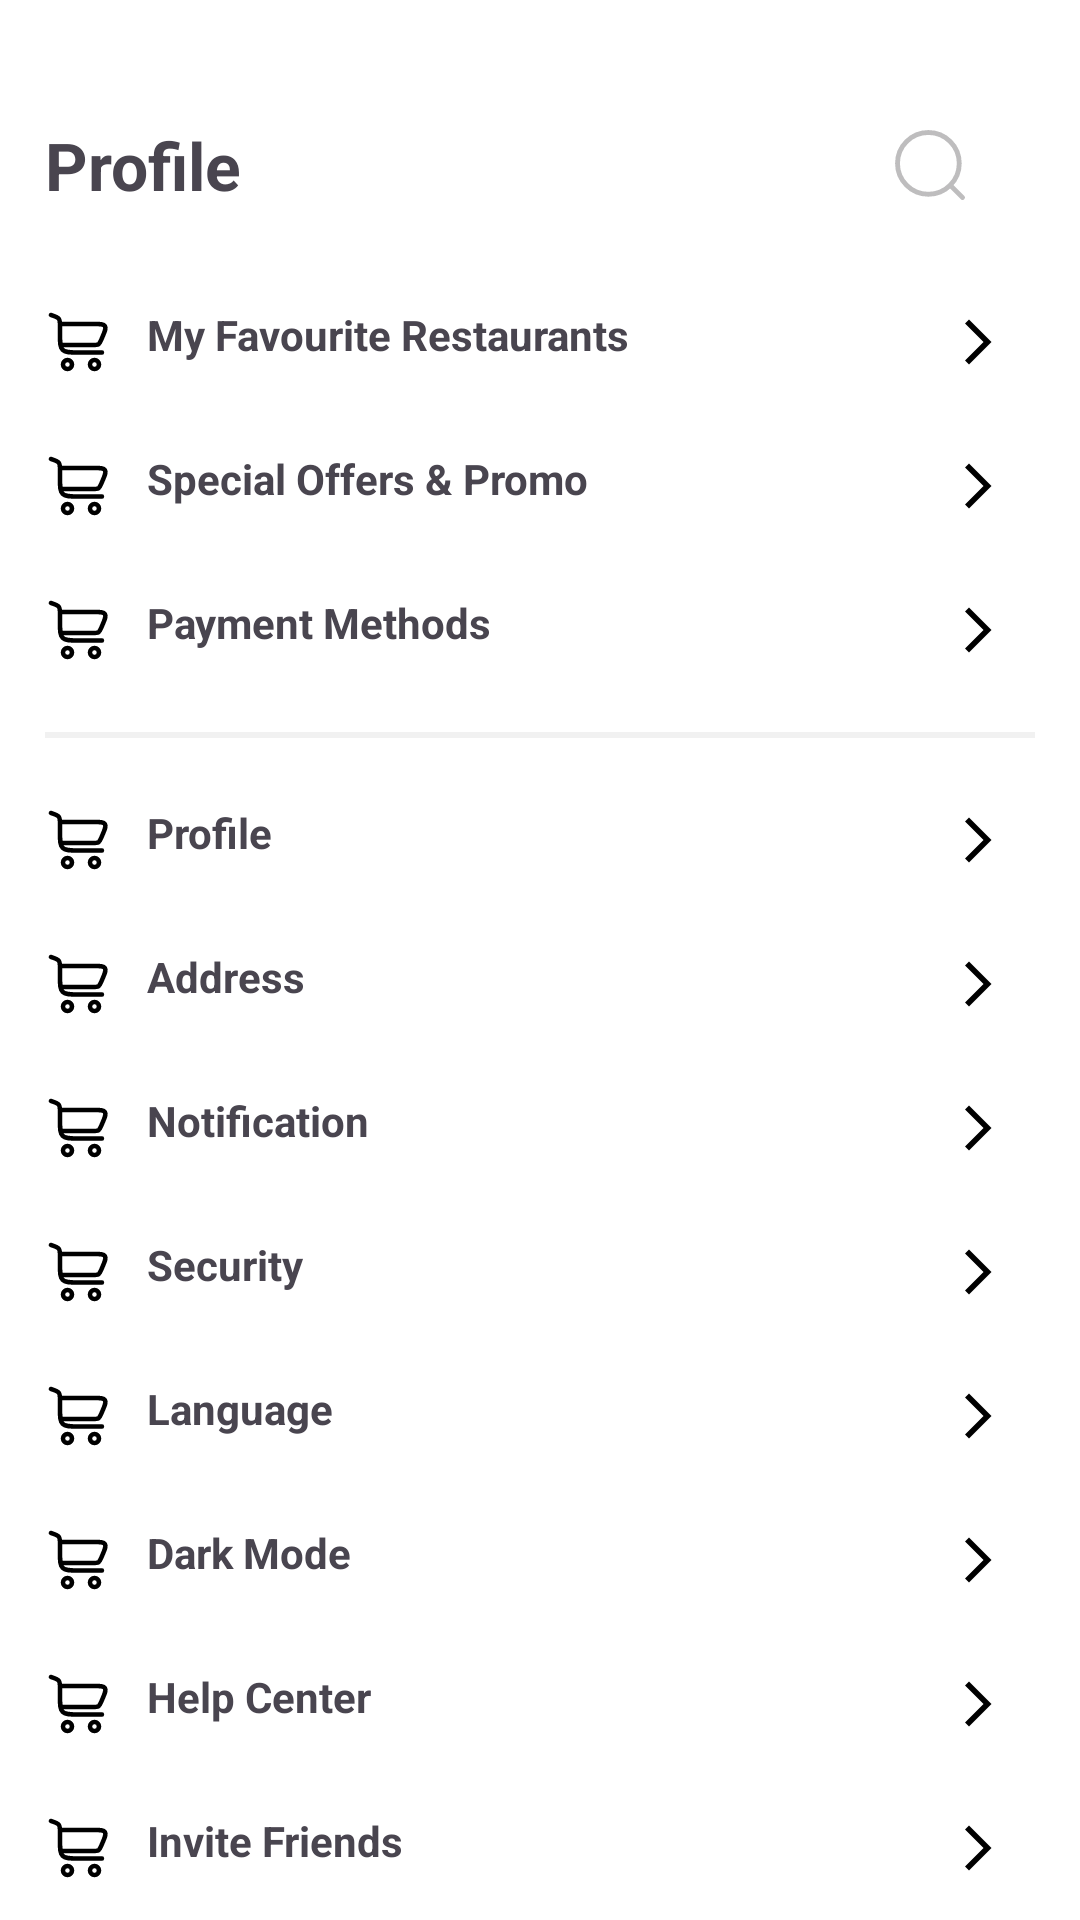

Produce the Android XML layout that renders to this screen, including the resource entries it uses.
<!-- AndroidManifest.xml: application theme Theme.NexusFood -->
<!-- res/layout/fragment_profile.xml -->
<?xml version="1.0" encoding="utf-8"?>
<androidx.core.widget.NestedScrollView
    xmlns:android="http://schemas.android.com/apk/res/android"
    xmlns:tools="http://schemas.android.com/tools"
    android:layout_width="match_parent"
    android:layout_height="match_parent"
    xmlns:app="http://schemas.android.com/apk/res-auto"
    android:orientation="vertical"
    tools:context=".fragments.mainfragments.ProfileFragment">

    <LinearLayout
        android:layout_width="match_parent"
        android:layout_height="match_parent"
        android:orientation="vertical">

        <LinearLayout
            android:layout_marginTop="20dp"
            android:layout_marginHorizontal="15dp"
            android:layout_width="match_parent"
            android:layout_height="wrap_content"
            android:orientation="horizontal">
            <TextView
                android:layout_gravity="center_vertical"
                android:textStyle="bold"
                android:textSize="22sp"
                android:layout_width="wrap_content"
                android:layout_height="wrap_content"
                android:text="Profile"/>
            <View
                android:layout_width="0dp"
                android:layout_height="0dp"
                android:layout_weight="1"/>
            <com.google.android.material.imageview.ShapeableImageView
                style="@style/ShapeAbleImageView"
                app:strokeWidth="0dp"
                android:background="@drawable/bg_ripple"
                android:clickable="true"
                android:focusable="true"
                android:stateListAnimator="@animator/button_statelist_anim"
                app:shapeAppearanceOverlay="@style/CircleImage"
                android:src="@drawable/search_icon"
                app:contentPadding="12dp"/>
        </LinearLayout>

        <TextView
            android:drawablePadding="10dp"
            android:paddingEnd="10dp"
            android:background="@drawable/bg_ripple"
            android:drawableEnd="@drawable/baseline_arrow_forward_ios_24"
            android:drawableStart="@drawable/cart_icon"
            android:textStyle="bold"
            android:clickable="true"
            android:focusable="true"
            android:layout_marginHorizontal="15dp"
            android:layout_width="match_parent"
            android:layout_height="wrap_content"
            android:paddingVertical="12dp"
            android:text="My Favourite Restaurants"/>
        <TextView
            android:drawablePadding="10dp"
            android:paddingEnd="10dp"
            android:background="@drawable/bg_ripple"
            android:drawableEnd="@drawable/baseline_arrow_forward_ios_24"
            android:drawableStart="@drawable/cart_icon"
            android:textStyle="bold"
            android:clickable="true"
            android:focusable="true"
            android:layout_marginHorizontal="15dp"
            android:layout_width="match_parent"
            android:layout_height="wrap_content"
            android:paddingVertical="12dp"
            android:text="Special Offers &amp; Promo"/>
        <TextView
            android:drawablePadding="10dp"
            android:paddingEnd="10dp"
            android:background="@drawable/bg_ripple"
            android:clickable="true"
            android:focusable="true"
            android:drawableEnd="@drawable/baseline_arrow_forward_ios_24"
            android:drawableStart="@drawable/cart_icon"
            android:textStyle="bold"
            android:layout_marginHorizontal="15dp"
            android:layout_width="match_parent"
            android:layout_height="wrap_content"
            android:paddingVertical="12dp"
            android:text="Payment Methods"/>
        <View
            android:layout_marginHorizontal="15dp"
            android:layout_marginTop="10dp"
            android:layout_width="match_parent"
            android:layout_height="2dp"
            android:background="@color/strokeColor"/>

        <TextView
            android:clickable="true"
            android:focusable="true"
            android:layout_marginTop="10dp"
            android:drawablePadding="10dp"
            android:paddingEnd="10dp"
            android:background="@drawable/bg_ripple"
            android:drawableEnd="@drawable/baseline_arrow_forward_ios_24"
            android:drawableStart="@drawable/cart_icon"
            android:textStyle="bold"
            android:layout_marginHorizontal="15dp"
            android:layout_width="match_parent"
            android:layout_height="wrap_content"
            android:paddingVertical="12dp"
            android:text="Profile"/>
        <TextView
            android:clickable="true"
            android:focusable="true"
            android:drawablePadding="10dp"
            android:paddingEnd="10dp"
            android:background="@drawable/bg_ripple"
            android:drawableEnd="@drawable/baseline_arrow_forward_ios_24"
            android:drawableStart="@drawable/cart_icon"
            android:textStyle="bold"
            android:layout_marginHorizontal="15dp"
            android:layout_width="match_parent"
            android:layout_height="wrap_content"
            android:paddingVertical="12dp"
            android:text="Address"/>
        <TextView
            android:clickable="true"
            android:focusable="true"
            android:drawablePadding="10dp"
            android:paddingEnd="10dp"
            android:background="@drawable/bg_ripple"
            android:drawableEnd="@drawable/baseline_arrow_forward_ios_24"
            android:drawableStart="@drawable/cart_icon"
            android:textStyle="bold"
            android:layout_marginHorizontal="15dp"
            android:layout_width="match_parent"
            android:layout_height="wrap_content"
            android:paddingVertical="12dp"
            android:text="Notification"/>
        <TextView
            android:clickable="true"
            android:focusable="true"
            android:drawablePadding="10dp"
            android:paddingEnd="10dp"
            android:background="@drawable/bg_ripple"
            android:drawableEnd="@drawable/baseline_arrow_forward_ios_24"
            android:drawableStart="@drawable/cart_icon"
            android:textStyle="bold"
            android:layout_marginHorizontal="15dp"
            android:layout_width="match_parent"
            android:layout_height="wrap_content"
            android:paddingVertical="12dp"
            android:text="Security"/>
        <TextView
            android:clickable="true"
            android:focusable="true"
            android:drawablePadding="10dp"
            android:paddingEnd="10dp"
            android:background="@drawable/bg_ripple"
            android:drawableEnd="@drawable/baseline_arrow_forward_ios_24"
            android:drawableStart="@drawable/cart_icon"
            android:textStyle="bold"
            android:layout_marginHorizontal="15dp"
            android:layout_width="match_parent"
            android:layout_height="wrap_content"
            android:paddingVertical="12dp"
            android:text="Language"/>
        <TextView
            android:clickable="true"
            android:focusable="true"
            android:drawablePadding="10dp"
            android:paddingEnd="10dp"
            android:background="@drawable/bg_ripple"
            android:drawableEnd="@drawable/baseline_arrow_forward_ios_24"
            android:drawableStart="@drawable/cart_icon"
            android:textStyle="bold"
            android:layout_marginHorizontal="15dp"
            android:layout_width="match_parent"
            android:layout_height="wrap_content"
            android:paddingVertical="12dp"
            android:text="Dark Mode"/>
        <TextView
            android:clickable="true"
            android:focusable="true"
            android:drawablePadding="10dp"
            android:paddingEnd="10dp"
            android:background="@drawable/bg_ripple"
            android:drawableEnd="@drawable/baseline_arrow_forward_ios_24"
            android:drawableStart="@drawable/cart_icon"
            android:textStyle="bold"
            android:layout_marginHorizontal="15dp"
            android:layout_width="match_parent"
            android:layout_height="wrap_content"
            android:paddingVertical="12dp"
            android:text="Help Center"/>
        <TextView
            android:clickable="true"
            android:focusable="true"
            android:drawablePadding="10dp"
            android:paddingEnd="10dp"
            android:background="@drawable/bg_ripple"
            android:drawableEnd="@drawable/baseline_arrow_forward_ios_24"
            android:drawableStart="@drawable/cart_icon"
            android:textStyle="bold"
            android:layout_marginHorizontal="15dp"
            android:layout_width="match_parent"
            android:layout_height="wrap_content"
            android:paddingVertical="12dp"
            android:text="Invite Friends"/>
        <TextView
            android:clickable="true"
            android:focusable="true"
            android:drawableTint="@color/red"
            android:drawablePadding="10dp"
            android:paddingEnd="10dp"
            android:background="@drawable/bg_ripple"
            android:drawableEnd="@drawable/baseline_arrow_forward_ios_24"
            android:drawableStart="@drawable/cart_icon"
            android:textStyle="bold"
            android:layout_marginHorizontal="15dp"
            android:layout_width="match_parent"
            android:layout_height="wrap_content"
            android:paddingVertical="12dp"
            android:text="Logout"/>

    </LinearLayout>
</androidx.core.widget.NestedScrollView>
<!-- resources referenced by this layout -->
<resources>
  <color name="red">#C2161C</color>
  <color name="strokeColor">#f1f1f1</color>
  <!-- drawable baseline_arrow_forward_ios_24 (drawable) -->
  <vector
      xmlns:android="http://schemas.android.com/apk/res/android"
      android:autoMirrored="true"
      android:height="18dp"
      android:tint="#000000"
      android:viewportHeight="24"
      android:viewportWidth="24"
      android:width="18dp">
        
      <path android:fillColor="@android:color/white" android:pathData="M6.23,20.23l1.77,1.77l10,-10l-10,-10l-1.77,1.77l8.23,8.23z"/>
      
  </vector>
  <!-- drawable bg_ripple (drawable) -->
  <?xml version="1.0" encoding="utf-8"?>
  <ripple xmlns:android="http://schemas.android.com/apk/res/android"
      android:color="?attr/colorControlHighlight">
  
      <item android:drawable="@android:color/white"/>
  
  </ripple>
  <!-- drawable cart_icon (drawable) -->
  <vector xmlns:android="http://schemas.android.com/apk/res/android"
      android:width="24dp"
      android:height="24dp"
      android:viewportWidth="24"
      android:viewportHeight="24">
    <path
        android:pathData="M2,3L2.265,3.088C3.585,3.528 4.245,3.748 4.622,4.272C5,4.796 5,5.492 5,6.883V9.5C5,12.328 5,13.743 5.879,14.621C6.757,15.5 8.172,15.5 11,15.5H19"
        android:strokeWidth="1.5"
        android:fillColor="#00000000"
        android:strokeColor="#000000"
        android:strokeLineCap="round"/>
    <path
        android:pathData="M7.5,18C8.328,18 9,18.672 9,19.5C9,20.328 8.328,21 7.5,21C6.672,21 6,20.328 6,19.5C6,18.672 6.672,18 7.5,18Z"
        android:strokeWidth="1.5"
        android:fillColor="#00000000"
        android:strokeColor="#000000"/>
    <path
        android:pathData="M16.5,18C17.328,18 18,18.672 18,19.5C18,20.329 17.328,21 16.5,21C15.672,21 15,20.329 15,19.5C15,18.672 15.672,18 16.5,18Z"
        android:strokeWidth="1.5"
        android:fillColor="#00000000"
        android:strokeColor="#000000"/>
    <path
        android:pathData="M5,6H16.45C18.505,6 19.533,6 19.978,6.674C20.422,7.349 20.017,8.293 19.208,10.182L18.779,11.182C18.401,12.064 18.212,12.505 17.837,12.752C17.461,13 16.981,13 16.022,13H5"
        android:strokeWidth="1.5"
        android:fillColor="#00000000"
        android:strokeColor="#000000"/>
  </vector>
  <!-- drawable search_icon (drawable) -->
  <vector xmlns:android="http://schemas.android.com/apk/res/android"
      android:width="24dp"
      android:height="24dp"
      android:viewportWidth="24"
      android:viewportHeight="24">
    <path
        android:pathData="M11.5,11.5m-9.5,0a9.5,9.5 0,1 1,19 0a9.5,9.5 0,1 1,-19 0"
        android:strokeWidth="1.5"
        android:fillColor="#00000000"
        android:strokeColor="#bebdbe"/>
    <path
        android:pathData="M18.5,18.5L22,22"
        android:strokeWidth="1.5"
        android:fillColor="#00000000"
        android:strokeColor="#bebdbe"
        android:strokeLineCap="round"/>
  </vector>
  <style name="CircleImage" parent="">
          <item name="cornerSize">50%</item>
  
      </style>
  <style name="ShapeAbleImageView" parent="">
          <item name="android:layout_width">70dp</item>
          <item name="android:layout_height">70dp</item>
          <item name="android:padding">10dp</item>
          <item name="strokeWidth">1dp</item>
  
      </style>
  <style name="Theme.NexusFood" parent="Base.Theme.NexusFood" />
  <style name="Base.Theme.NexusFood" parent="Theme.Material3.DayNight.NoActionBar">
          
          
          <item name="colorSurface">@android:color/white</item>
          <item name="android:windowBackground">@android:color/white</item>
      </style>
</resources>
